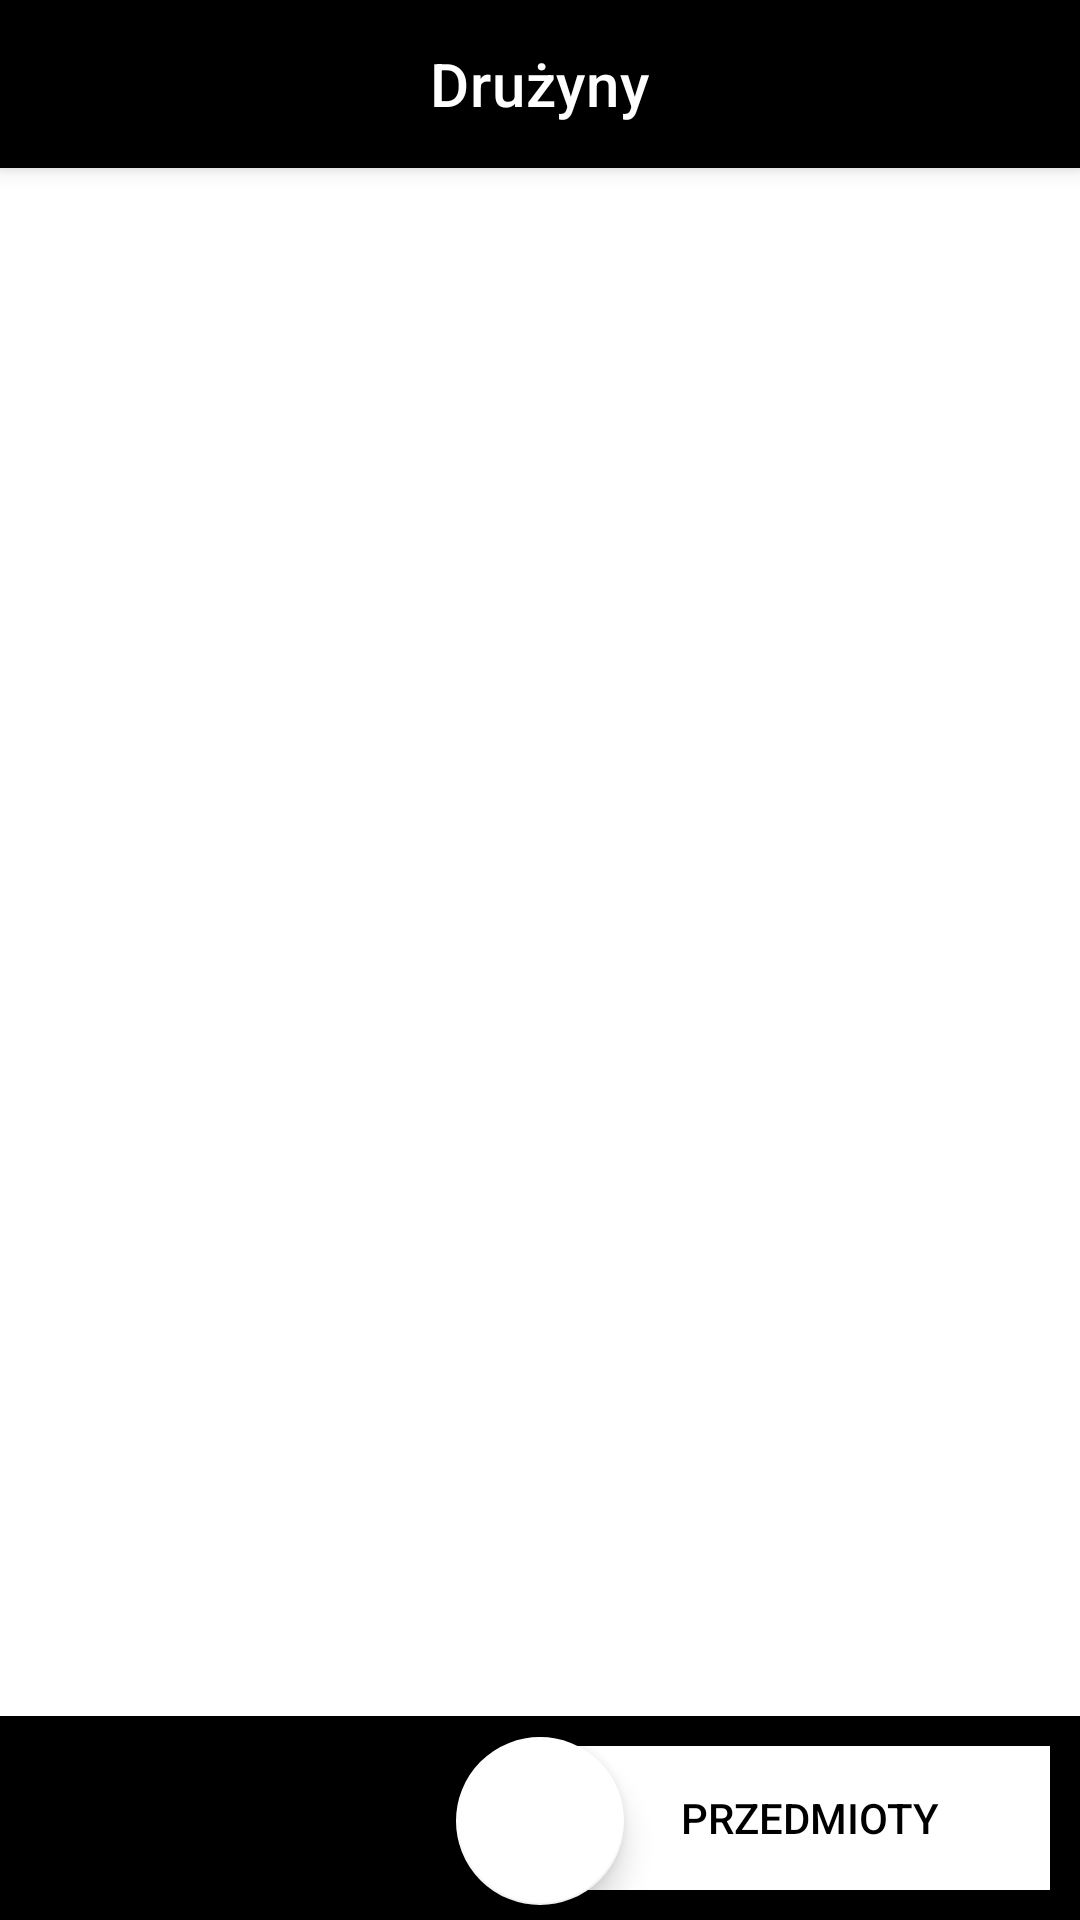

Produce the Android XML layout that renders to this screen, including the resource entries it uses.
<!-- AndroidManifest.xml: activity theme Theme.AppCompat.NoActionBar -->
<!-- res/layout/activity_party.xml -->
<?xml version="1.0" encoding="utf-8"?>
<androidx.coordinatorlayout.widget.CoordinatorLayout xmlns:android="http://schemas.android.com/apk/res/android"
    xmlns:app="http://schemas.android.com/apk/res-auto"
    xmlns:tools="http://schemas.android.com/tools"
    android:layout_width="match_parent"
    android:layout_height="match_parent"
    tools:context=".views.PartyActivity">

    <com.google.android.material.appbar.AppBarLayout
        android:layout_width="match_parent"
        android:layout_height="wrap_content">

        <androidx.appcompat.widget.Toolbar
            android:id="@+id/toolbar"
            android:layout_width="match_parent"
            android:layout_height="?attr/actionBarSize"
            android:background="@color/colorPrimary">

            <TextView
                android:id="@+id/toolbar_title"
                android:layout_width="wrap_content"
                android:layout_height="wrap_content"
                android:layout_gravity="center"
                android:text="@string/parties"
                android:textAppearance="@style/TextAppearance.MaterialComponents.Headline6"
                android:textColor="@color/colorText"
                android:textStyle="normal" />
        </androidx.appcompat.widget.Toolbar>

        <ProgressBar
            android:visibility="gone"
            android:id="@+id/progress"
            android:layout_marginTop="-7dp"
            android:layout_marginBottom="-7dp"
            android:indeterminate="true"
            android:layout_width="match_parent"
            android:layout_height="wrap_content"
            android:background="@android:color/white"
            style="@style/Base.Widget.AppCompat.ProgressBar.Horizontal" />

    </com.google.android.material.appbar.AppBarLayout>

    <include layout="@layout/content_party" />


    <com.google.android.material.floatingactionbutton.FloatingActionButton
        android:id="@+id/fab_parties"
        android:layout_width="wrap_content"
        android:layout_height="wrap_content"
        android:layout_gravity="bottom|center"
        android:layout_marginBottom="5dp"
        android:src="@drawable/ic_baseline_add_24"
        android:tint="@color/black"
        app:backgroundTint="@color/white"
        app:fabSize="normal" />


    <LinearLayout
        android:layout_width="match_parent"
        android:layout_height="wrap_content"
        android:background="@color/colorPrimary"
        android:orientation="horizontal"
        app:layout_anchor="@+id/fab_parties"
        app:layout_anchorGravity="center">

        <TextView
            android:id="@+id/divider"
            android:layout_width="match_parent"
            android:layout_height="match_parent"
            android:layout_weight="1" />

        <Button
            android:id="@+id/items_button"
            android:layout_width="match_parent"
            android:layout_height="match_parent"
            android:layout_margin="10dp"
            android:layout_weight="1"
            android:background="@color/colorText"
            android:text="@string/items"
            android:textColor="@color/black" />

    </LinearLayout>


</androidx.coordinatorlayout.widget.CoordinatorLayout>
<!-- res/layout/content_party.xml (included above) -->
<?xml version="1.0" encoding="utf-8"?>
<androidx.constraintlayout.widget.ConstraintLayout xmlns:android="http://schemas.android.com/apk/res/android"
    xmlns:app="http://schemas.android.com/apk/res-auto"
    xmlns:tools="http://schemas.android.com/tools"
    android:layout_width="match_parent"
    android:layout_height="match_parent"
    app:layout_behavior="@string/appbar_scrolling_view_behavior"
    tools:context=".views.PartyActivity"
    android:background="@android:color/white"
    tools:showIn="@layout/activity_party">

    <androidx.recyclerview.widget.RecyclerView
        android:id="@+id/party_recycler"
        android:layout_width="match_parent"
        android:layout_height="match_parent" />
</androidx.constraintlayout.widget.ConstraintLayout>
<!-- resources referenced by this layout -->
<resources>
  <color name="black">#FF000000</color>
  <color name="colorPrimary">#FF000000</color>
  <color name="colorText">#FFFFFFFF</color>
  <color name="white">#FFFFFFFF</color>
  <string name="items">Przedmioty</string>
  <string name="parties">Drużyny</string>
</resources>
